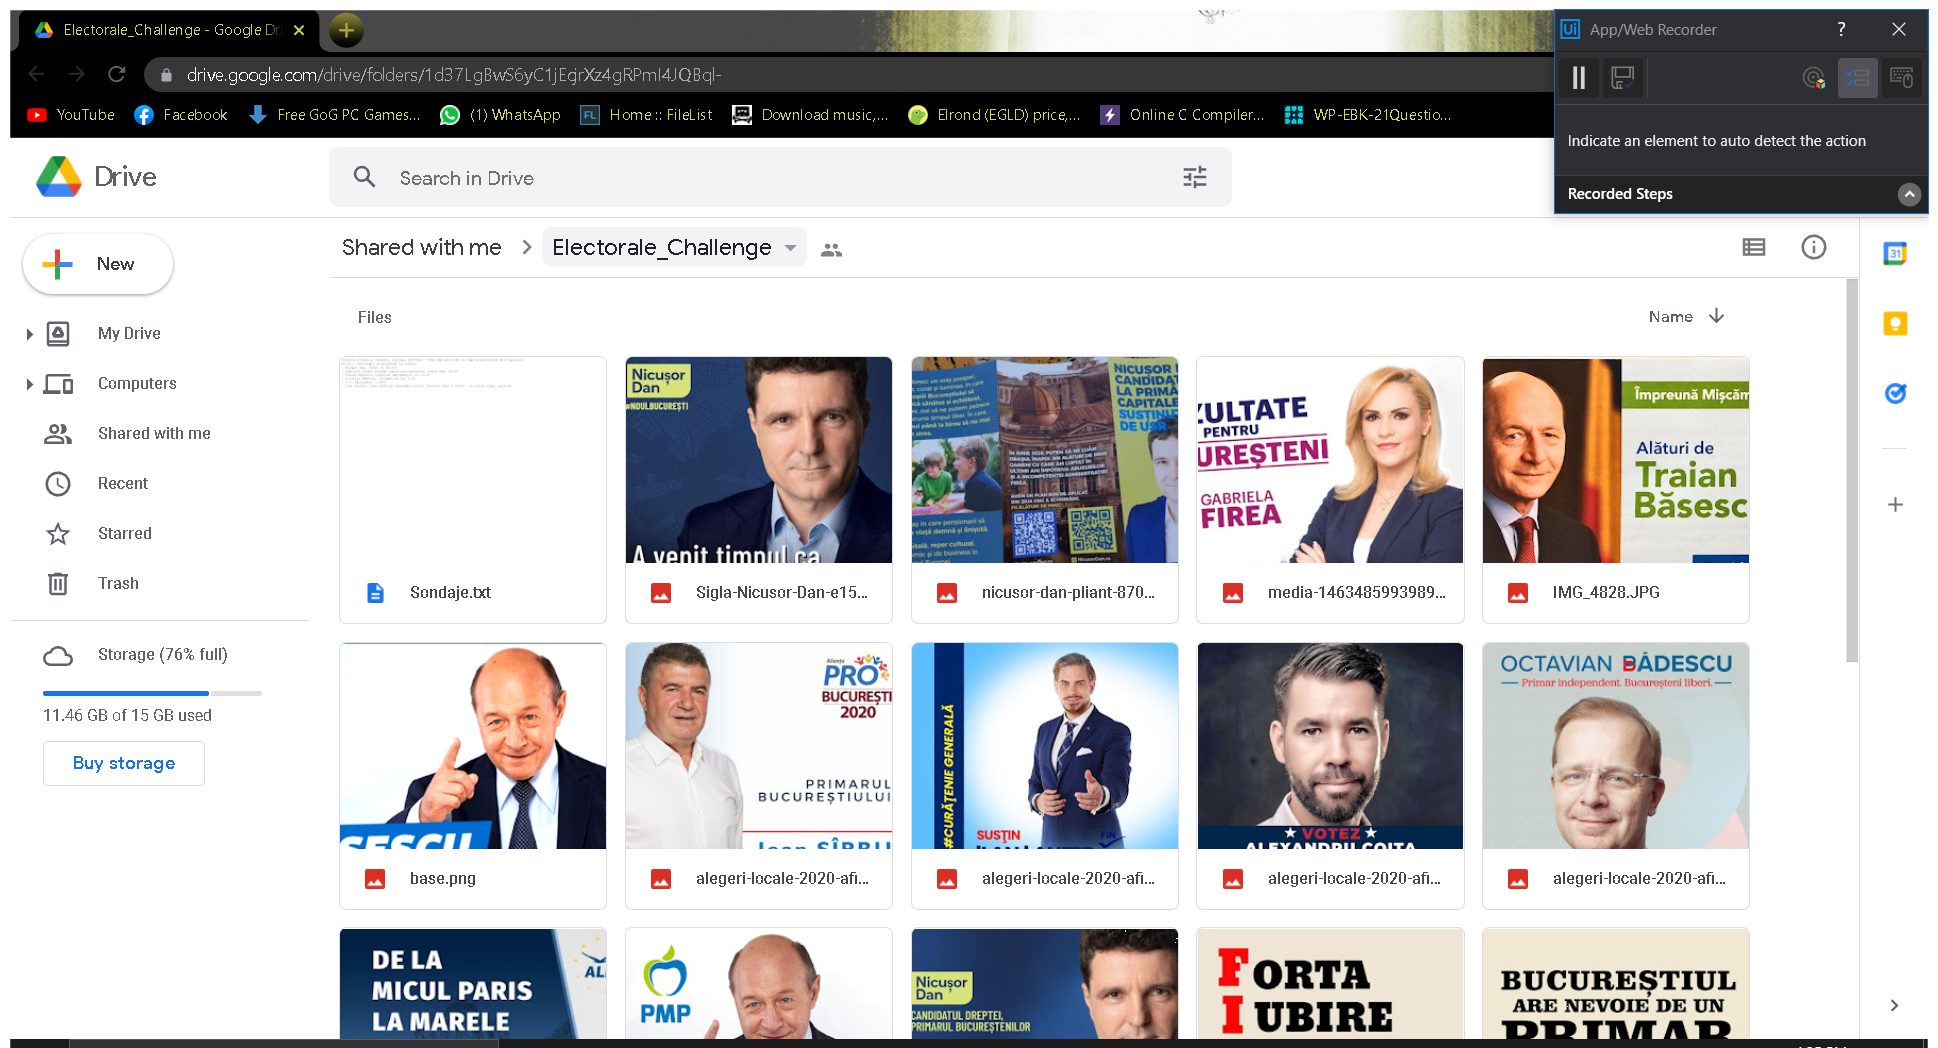
Task: Identifies and processes images belonging to different Romanian political groups
Workflow: IPF_DownloadAndArchive

Step 1: Open Drive Location in window 'Electorale_Challenge - Google Drive' (chrome.exe)

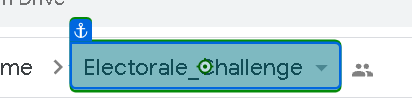
Step 2: click on 'Electorale_Challenge'

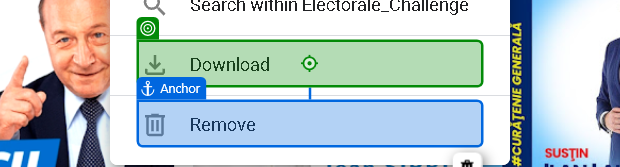
Step 3: click on 'Download'

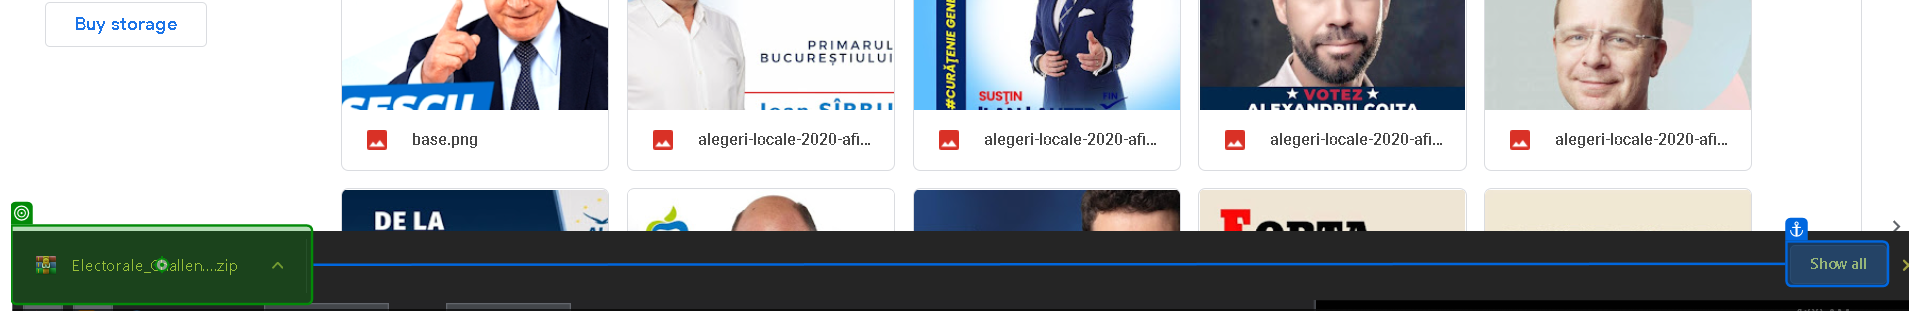
Step 4: click on 'WinRar Download'

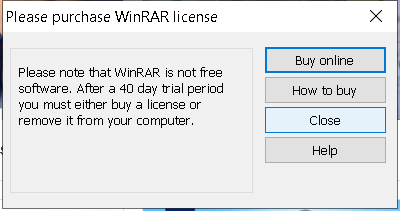
Step 5: Use WinRar on the dialog in window 'Please purchase WinRAR license' (winrar.exe)

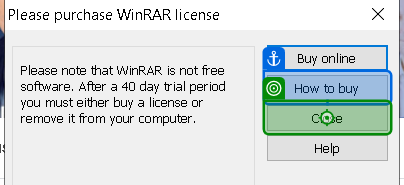
Step 6: click

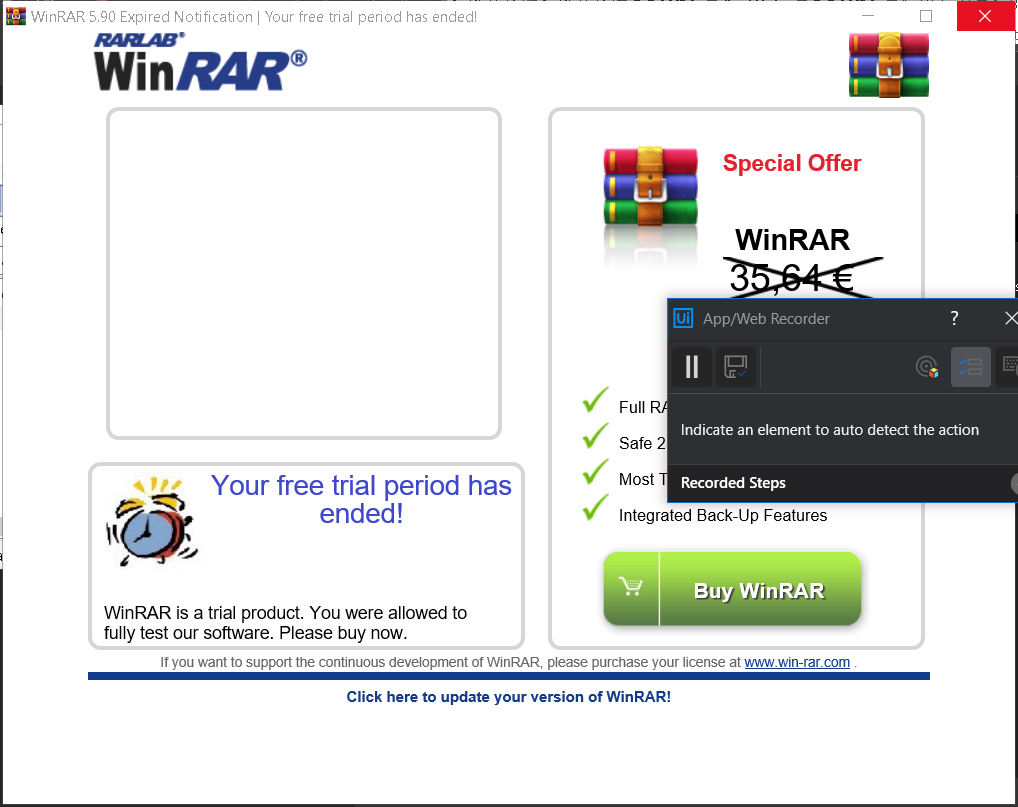
Step 7 [else]: Use WinRar Window on the element in window 'WinRAR 5.90 Expired Notification | Your free trial period has en*' (winrar.exe)

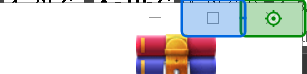
Step 8 [else]: click on 'Close'

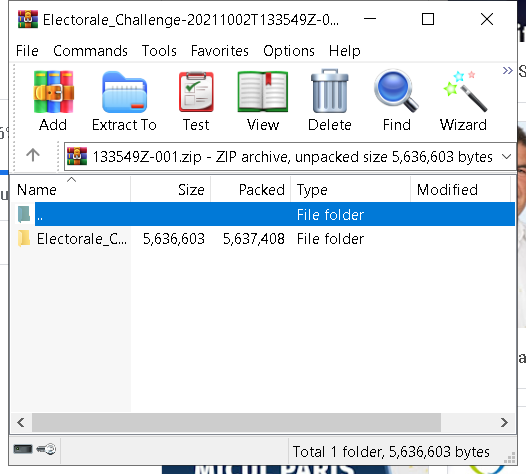
Step 9: Use WinRar on the element in window 'Electorale_Challenge-[number redacted]T133549Z-001.zip (evaluation copy)' (winrar.exe)

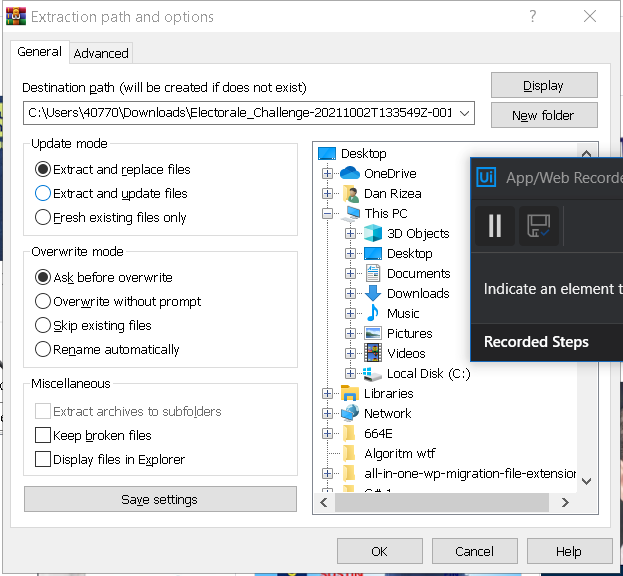
Step 10: Use Application: Extraction path and options on the dialog in window 'Extraction path and options' (winrar.exe)

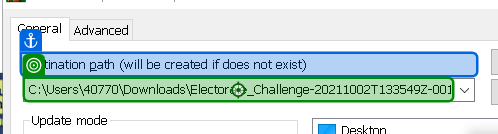
Step 11: type "C:\Users\[user]\Documents\UiPath\Project_Aggranda"

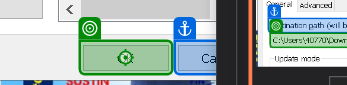
Step 12: click

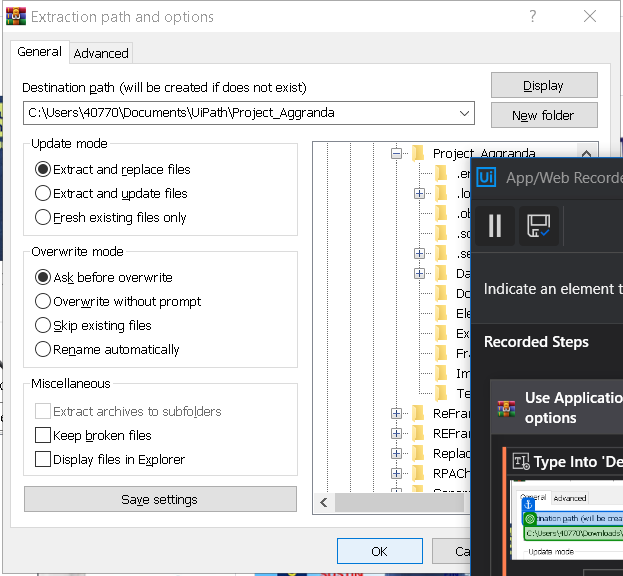
Step 13: Use Application: Extraction path and options on the dialog in window 'Extraction path and options' (winrar.exe)

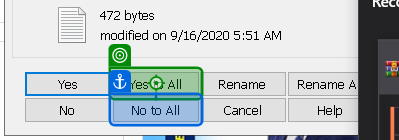
Step 14: click